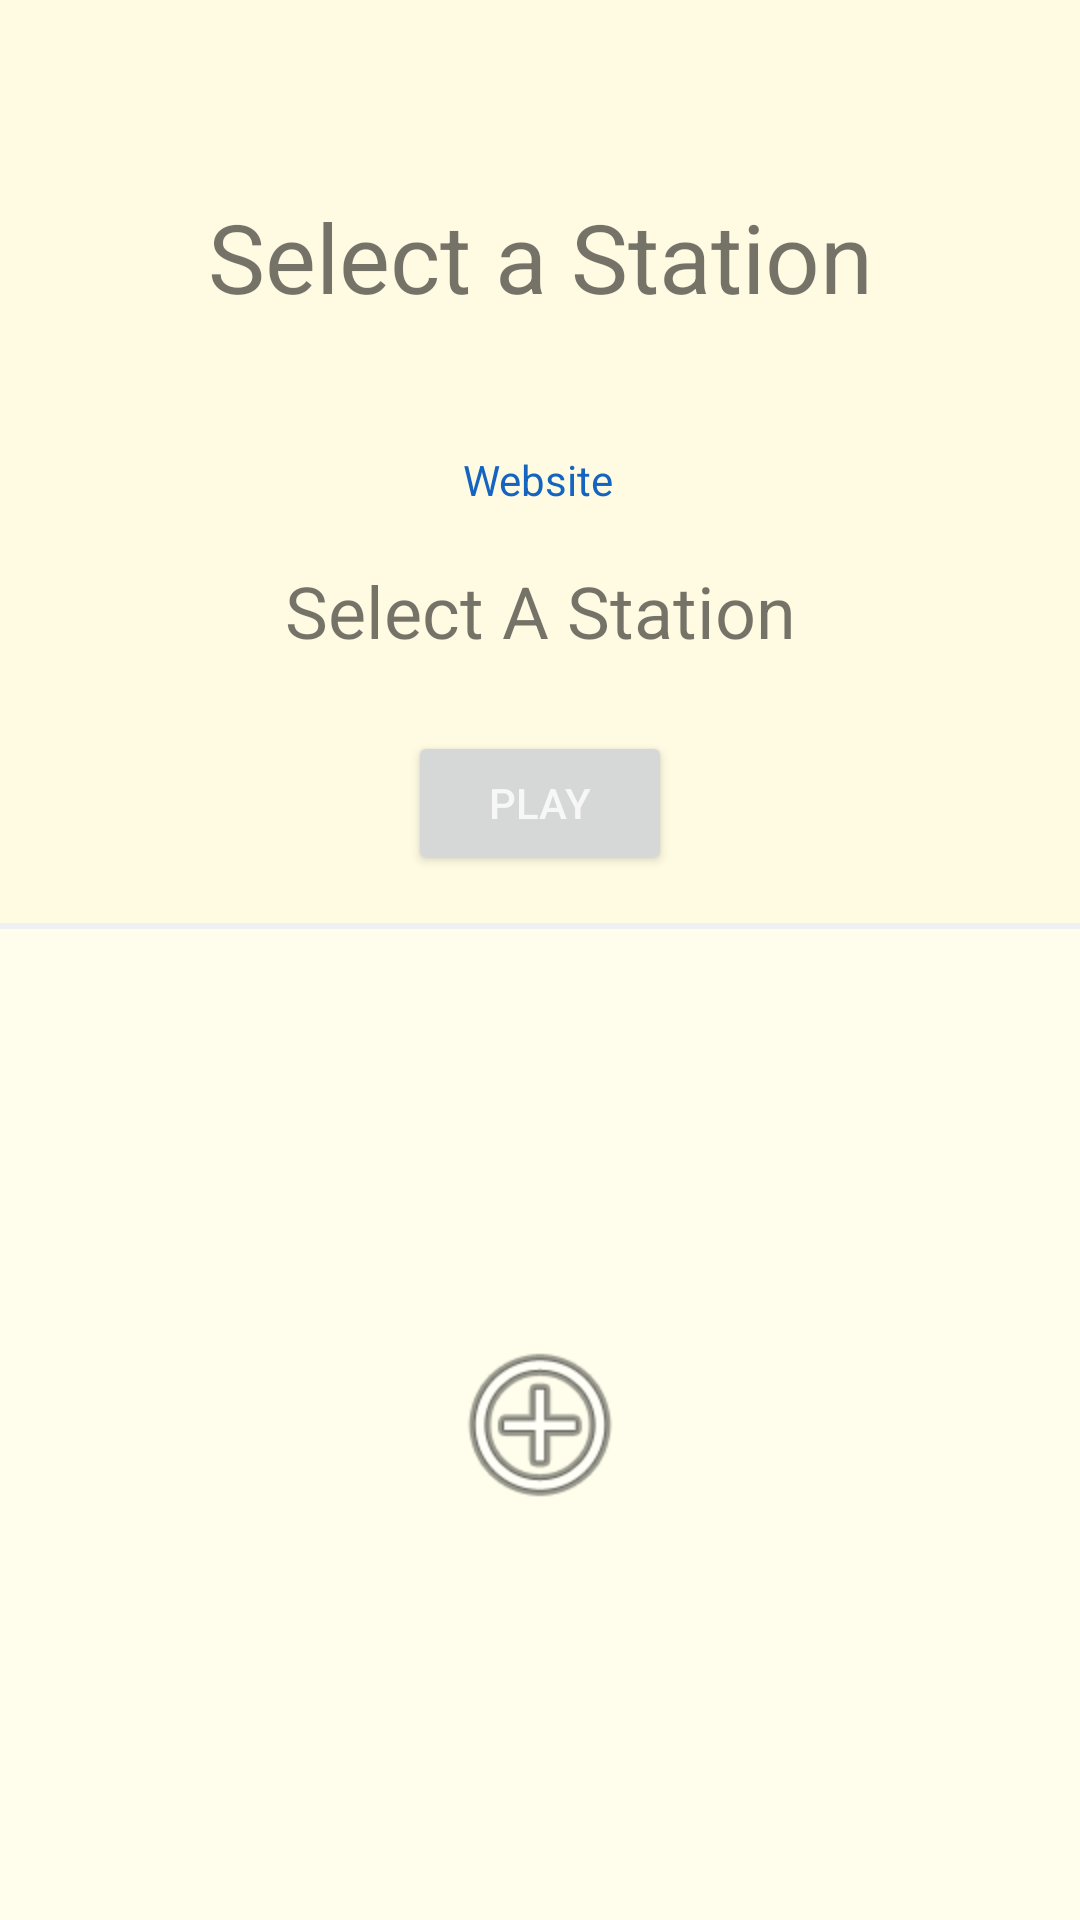

Write the Android layout XML for this screen, with the resource values it uses.
<!-- AndroidManifest.xml: application theme Theme.WebRadio -->
<!-- res/layout/activity_main.xml -->
<?xml version="1.0" encoding="utf-8"?>
<androidx.constraintlayout.widget.ConstraintLayout xmlns:android="http://schemas.android.com/apk/res/android"
    xmlns:app="http://schemas.android.com/apk/res-auto"
    xmlns:tools="http://schemas.android.com/tools"
    android:id="@+id/mainLayout"
    android:layout_width="match_parent"
    android:layout_height="match_parent"
    tools:context=".MainActivity">

    <include layout="@layout/current_station_detail"
        android:id="@+id/currentStationDetailInclude"
        android:layout_width="match_parent"
        android:layout_height="wrap_content"
        app:layout_constraintTop_toTopOf="parent"
        app:layout_constraintLeft_toLeftOf="parent"
        app:layout_constraintRight_toRightOf="parent"/>

    <com.google.android.material.divider.MaterialDivider
        android:id="@+id/divider"
        android:layout_width="match_parent"
        android:layout_height="2dp"
        app:layout_constraintTop_toBottomOf="@+id/currentStationDetailInclude"/>

    <include layout="@layout/stations_list"
        android:id="@+id/stationsListInclude"
        android:layout_width="match_parent"
        android:layout_height="0dp"
        app:layout_constraintTop_toBottomOf="@+id/divider"
        app:layout_constraintBottom_toBottomOf="parent"
        app:layout_constraintLeft_toLeftOf="parent"
        app:layout_constraintRight_toRightOf="parent"/>

</androidx.constraintlayout.widget.ConstraintLayout>
<!-- res/layout/current_station_detail.xml (included above) -->
<?xml version="1.0" encoding="utf-8"?>
<androidx.constraintlayout.widget.ConstraintLayout xmlns:android="http://schemas.android.com/apk/res/android"
    xmlns:app="http://schemas.android.com/apk/res-auto"
    xmlns:tools="http://schemas.android.com/tools"
    android:layout_width="match_parent"
    style="@style/stationDetail"
    android:layout_height="match_parent">

    <TextView
        android:id="@+id/stationNameTextView"
        android:layout_width="wrap_content"
        android:layout_height="wrap_content"
        android:gravity="center"
        android:paddingTop="@dimen/current_station_padding_top"
        android:paddingBottom="@dimen/current_station_padding_bottom"
        android:text="@string/default_station_name_text_view"
        android:minLines="3"
        android:maxLines="3"
        android:textSize="@dimen/current_station_text_size"
        app:layout_constraintTop_toTopOf="parent"
        app:layout_constraintBottom_toTopOf="@+id/station_detail_button_layout"
        app:layout_constraintEnd_toEndOf="parent"
        app:layout_constraintStart_toStartOf="parent"
        app:layout_constraintVertical_bias="0.16" />


    <TextView
        android:id="@+id/websiteLinkTextView"
        android:layout_width="wrap_content"
        android:layout_height="wrap_content"
        android:gravity="center_horizontal"
        android:paddingBottom="@dimen/website_link_padding_bottom"
        android:text="@string/website_link"
        android:textColor="?attr/website_link_color"
        android:textSize="@dimen/website_link_text_size"
        app:layout_constraintBottom_toTopOf="@+id/playStatusTextView"
        app:layout_constraintEnd_toEndOf="parent"
        app:layout_constraintHorizontal_bias="0.498"
        app:layout_constraintStart_toStartOf="parent"
        app:layout_constraintTop_toBottomOf="@+id/stationNameTextView" />

    <TextView
        android:id="@+id/playStatusTextView"
        android:layout_width="wrap_content"
        android:layout_height="wrap_content"
        android:gravity="center_horizontal"
        android:text="@string/status_nothing_selected"
        android:paddingBottom="@dimen/current_status_padding_bottom"
        android:textSize="@dimen/current_status_text_size"
        app:layout_constraintTop_toBottomOf="@+id/websiteLinkTextView"
        app:layout_constraintBottom_toTopOf="@+id/station_detail_button_layout"
        app:layout_constraintEnd_toEndOf="parent"
        app:layout_constraintStart_toStartOf="parent" />


    <LinearLayout
        android:id="@+id/station_detail_button_layout"
        android:layout_width="match_parent"
        android:layout_height="wrap_content"
        android:orientation="horizontal"
        android:gravity="center_horizontal"
        android:padding="@dimen/station_detail_button_layout_padding"
        app:layout_constraintTop_toBottomOf="@id/playStatusTextView"
        app:layout_constraintBottom_toBottomOf="parent"
        app:layout_constraintLeft_toLeftOf="parent"
        app:layout_constraintRight_toRightOf="parent">

        <Button
            android:id="@+id/playButton"
            android:layout_width="wrap_content"
            android:layout_height="wrap_content"
            android:text="@string/play_button_text"
            android:textColor="?attr/station_detail_button_text_color"
            android:visibility="visible"
            tools:ignore="ButtonStyle" />

        <Button
            android:id="@+id/stopButton"
            android:layout_width="wrap_content"
            android:layout_height="wrap_content"
            android:textColor="?attr/station_detail_button_text_color"
            android:visibility="gone"
            android:text="@string/stop_button_text"
            tools:ignore="ButtonStyle" />
    </LinearLayout>
</androidx.constraintlayout.widget.ConstraintLayout>
<!-- res/layout/stations_list.xml (included above) -->
<?xml version="1.0" encoding="utf-8"?>
<LinearLayout xmlns:app="http://schemas.android.com/apk/res-auto"
    xmlns:android="http://schemas.android.com/apk/res/android"
    android:layout_height="match_parent"
    android:layout_width="match_parent"
    style="@style/stationList"
    android:orientation="vertical">
    <ListView
        android:id="@+id/stationsList"
        android:visibility="gone"
        android:isScrollContainer="false"
        android:layout_width="match_parent"
        android:layout_height="match_parent"
        android:layout_marginEnd="8dp"
        android:layout_marginStart="8dp"
        app:layout_constraintBottom_toTopOf="@+id/station_detail_button_layout"
        android:choiceMode="singleChoice"
        android:listSelector="?attr/selected_list_item_background_color"
        app:layout_constraintEnd_toEndOf="parent"
        app:layout_constraintStart_toStartOf="parent"
        app:layout_constraintTop_toTopOf="parent"
        />

    <LinearLayout
        android:id="@+id/noResultsFoundLayout"
        android:layout_width="match_parent"
        android:layout_height="match_parent"
        android:layout_gravity="center"
        android:gravity="center"
        app:layout_constraintBottom_toBottomOf="parent"
        app:layout_constraintEnd_toEndOf="parent"
        app:layout_constraintStart_toEndOf="@+id/stationsList"
        app:layout_constraintStart_toStartOf="parent"
        app:layout_constraintTop_toTopOf="parent"
        >

        <ImageView
            android:id="@+id/addStationBigButton"
            android:layout_width="wrap_content"
            android:layout_height="wrap_content"
            android:layout_gravity="center"
            android:background="@android:drawable/ic_menu_add"
            android:contentDescription="@string/add_station_big_button_content_description"
            android:scaleX="2"
            android:scaleY="2" />

    </LinearLayout>


</LinearLayout>
<!-- resources referenced by this layout -->
<resources>
  <dimen name="current_station_padding_bottom">6dp</dimen>
  <dimen name="current_station_padding_top">12dp</dimen>
  <dimen name="current_station_text_size">32sp</dimen>
  <dimen name="current_status_padding_bottom">8dp</dimen>
  <dimen name="current_status_text_size">24sp</dimen>
  <dimen name="station_detail_button_layout_padding">16dp</dimen>
  <dimen name="website_link_padding_bottom">18dp</dimen>
  <dimen name="website_link_text_size">14sp</dimen>
  <string name="add_station_big_button_content_description">Add A Station</string>
  <string name="default_station_name_text_view">Select a Station</string>
  <string name="play_button_text">Play</string>
  <string name="status_nothing_selected">Select A Station</string>
  <string name="stop_button_text">Stop</string>
  <string name="website_link">Website</string>
  <style name="stationDetail" parent="Base.CardView">
          <item name="android:background">@color/station_detail_background</item>
      </style>
  <style name="stationList" parent="Base.CardView">
          <item name="android:background">@color/station_list_background</item>
      </style>
  <color name="station_detail_background">#FFFBE3</color>
  <color name="station_list_background">#FFFEEC</color>
  <color name="primary_color">#728FA8</color>
  <color name="notification_bar">#53687A</color>
  <color name="black">#FF000000</color>
  <color name="station_detail_button_text_color">#F8F7F7</color>
  <color name="station_list_item_text_color">#887E61</color>
  <color name="website_link">#1565C0</color>
  <color name="teal_200">#FF03DAC5</color>
  <color name="selected_list_item_background_color">#F8F6CD</color>
  <style name="TextAppearance.App.Subtitle1" parent="TextAppearance.MaterialComponents.Subtitle1">
          
          <item name="fontFamily">sans-serif-condensed</item>
          <item name="android:fontFamily">sans-serif-condensed</item>
      </style>
  <style name="TextAppearance.App.Caption" parent="TextAppearance.MaterialComponents.Caption">
          
          <item name="fontFamily">sans-serif-black</item>
          <item name="android:fontFamily">sans-serif-black</item>
      </style>
  <style name="ShapeAppearance.App.SmallComponent" parent="ShapeAppearance.MaterialComponents.SmallComponent">
          <item name="cornerFamily">cut</item>
          <item name="cornerSize">8dp</item>
          <item name="textFillColor">@color/teal_200</item>
      </style>
</resources>
